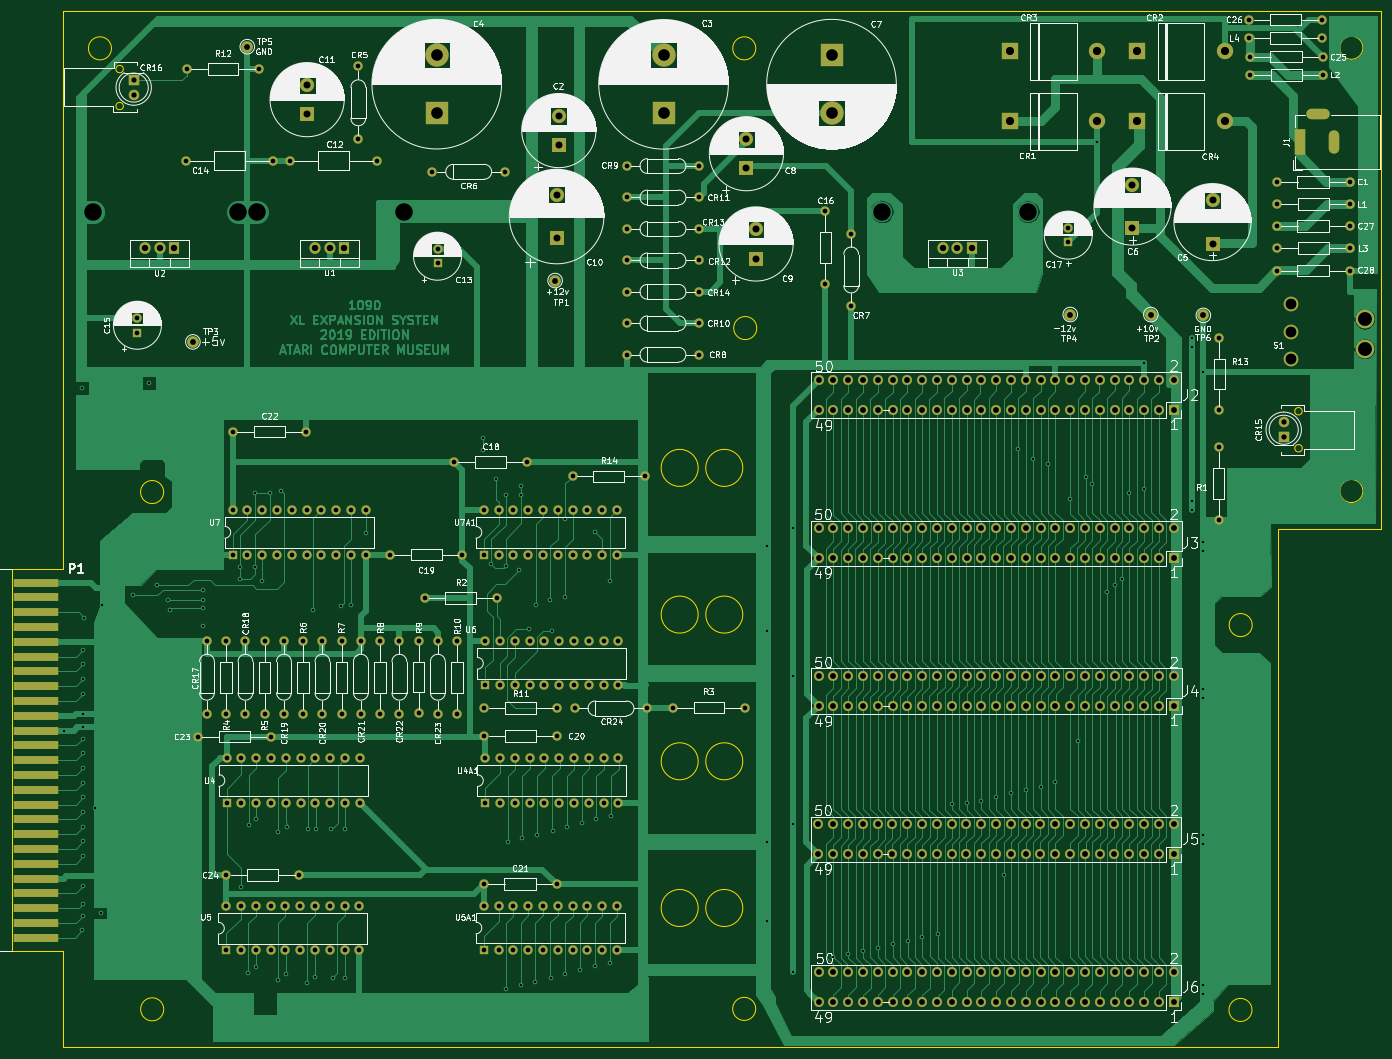
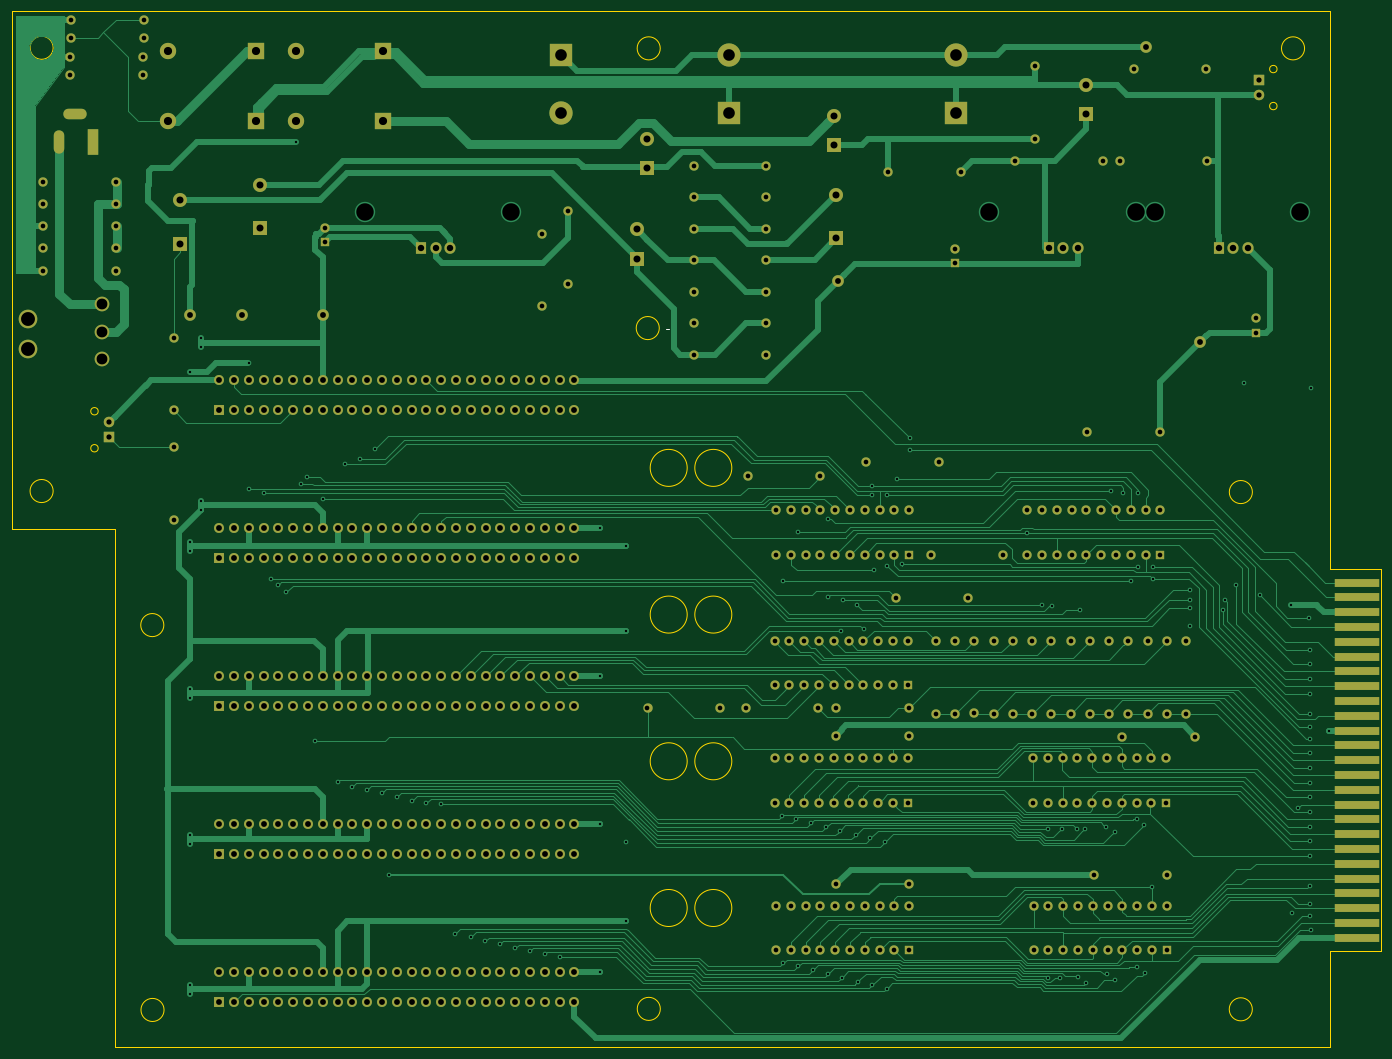
Circuit board: 11 layer files. Board 235.1 x 177.8 mm.
- bottom_copper: 1090-B_Cu.gbr (93139 bytes)
- bottom_mask: 1090-B_Mask.gbr (16881 bytes)
- paste: 1090-B_Paste.gbr (495 bytes)
- bottom_silk: 1090-B_SilkS.gbr (572 bytes)
- outline: 1090-Edge_Cuts.gbr (2763 bytes)
- top_copper: 1090-F_Cu.gbr (158930 bytes)
- top_mask: 1090-F_Mask.gbr (16881 bytes)
- paste: 1090-F_Paste.gbr (495 bytes)
- top_silk: 1090-F_SilkS.gbr (318222 bytes)
- drill: 1090-NPTH.drl (280 bytes)
- drill: 1090-PTH.drl (12704 bytes)

=== bottom_copper: 1090-B_Cu.gbr (93139 bytes, source omitted) ===
=== bottom_mask: 1090-B_Mask.gbr (16881 bytes, source omitted) ===
=== paste: 1090-B_Paste.gbr ===
G04 #@! TF.GenerationSoftware,KiCad,Pcbnew,5.1.8-5.1.8*
G04 #@! TF.CreationDate,2021-12-29T14:09:20-07:00*
G04 #@! TF.ProjectId,1090,31303930-2e6b-4696-9361-645f70636258,rev?*
G04 #@! TF.SameCoordinates,Original*
G04 #@! TF.FileFunction,Paste,Bot*
G04 #@! TF.FilePolarity,Positive*
%FSLAX46Y46*%
G04 Gerber Fmt 4.6, Leading zero omitted, Abs format (unit mm)*
G04 Created by KiCad (PCBNEW 5.1.8-5.1.8) date 2021-12-29 14:09:20*
%MOMM*%
%LPD*%
G01*
G04 APERTURE LIST*
G04 APERTURE END LIST*
M02*

=== bottom_silk: 1090-B_SilkS.gbr ===
G04 #@! TF.GenerationSoftware,KiCad,Pcbnew,5.1.8-5.1.8*
G04 #@! TF.CreationDate,2021-12-29T14:09:20-07:00*
G04 #@! TF.ProjectId,1090,31303930-2e6b-4696-9361-645f70636258,rev?*
G04 #@! TF.SameCoordinates,Original*
G04 #@! TF.FileFunction,Legend,Bot*
G04 #@! TF.FilePolarity,Positive*
%FSLAX46Y46*%
G04 Gerber Fmt 4.6, Leading zero omitted, Abs format (unit mm)*
G04 Created by KiCad (PCBNEW 5.1.8-5.1.8) date 2021-12-29 14:09:20*
%MOMM*%
%LPD*%
G01*
G04 APERTURE LIST*
%ADD10C,0.150000*%
G04 APERTURE END LIST*
D10*
X422969000Y-180373000D02*
X422461000Y-180373000D01*
M02*

=== outline: 1090-Edge_Cuts.gbr ===
G04 #@! TF.GenerationSoftware,KiCad,Pcbnew,5.1.8-5.1.8*
G04 #@! TF.CreationDate,2021-12-29T14:09:20-07:00*
G04 #@! TF.ProjectId,1090,31303930-2e6b-4696-9361-645f70636258,rev?*
G04 #@! TF.SameCoordinates,Original*
G04 #@! TF.FileFunction,Profile,NP*
%FSLAX46Y46*%
G04 Gerber Fmt 4.6, Leading zero omitted, Abs format (unit mm)*
G04 Created by KiCad (PCBNEW 5.1.8-5.1.8) date 2021-12-29 14:09:20*
%MOMM*%
%LPD*%
G01*
G04 APERTURE LIST*
G04 #@! TA.AperFunction,Profile*
%ADD10C,0.150000*%
G04 #@! TD*
G04 APERTURE END LIST*
D10*
X427886200Y-132238800D02*
G75*
G03*
X427886200Y-132238800I-1981200J0D01*
G01*
X425647000Y-204239875D02*
G75*
G03*
X425647000Y-204239875I-3175000J0D01*
G01*
X417990633Y-204239875D02*
G75*
G03*
X417990633Y-204239875I-3175000J0D01*
G01*
X425647000Y-229417625D02*
G75*
G03*
X425647000Y-229417625I-3175000J0D01*
G01*
X417990633Y-229417625D02*
G75*
G03*
X417990633Y-229417625I-3175000J0D01*
G01*
X417990633Y-254595375D02*
G75*
G03*
X417990633Y-254595375I-3175000J0D01*
G01*
X425647000Y-254595375D02*
G75*
G03*
X425647000Y-254595375I-3175000J0D01*
G01*
X425647000Y-279773125D02*
G75*
G03*
X425647000Y-279773125I-3175000J0D01*
G01*
X417990633Y-279773125D02*
G75*
G03*
X417990633Y-279773125I-3175000J0D01*
G01*
X319337000Y-142146000D02*
G75*
G03*
X319337000Y-142146000I-635000J0D01*
G01*
X319337000Y-135796000D02*
G75*
G03*
X319337000Y-135796000I-635000J0D01*
G01*
X521658000Y-200870000D02*
G75*
G03*
X521658000Y-200870000I-635000J0D01*
G01*
X521658000Y-194520000D02*
G75*
G03*
X521658000Y-194520000I-635000J0D01*
G01*
X326260000Y-208390000D02*
G75*
G03*
X326260000Y-208390000I-1981200J0D01*
G01*
X317305000Y-132240000D02*
G75*
G03*
X317305000Y-132240000I-1981200J0D01*
G01*
X532075800Y-132140000D02*
G75*
G03*
X532075800Y-132140000I-1981200J0D01*
G01*
X513080000Y-231220000D02*
G75*
G03*
X513080000Y-231220000I-1981200J0D01*
G01*
X532075800Y-208213000D02*
G75*
G03*
X532075800Y-208213000I-1981200J0D01*
G01*
X428049000Y-180246000D02*
G75*
G03*
X428049000Y-180246000I-1981200J0D01*
G01*
X513042400Y-297270000D02*
G75*
G03*
X513042400Y-297270000I-1981200J0D01*
G01*
X427871200Y-297086000D02*
G75*
G03*
X427871200Y-297086000I-1981200J0D01*
G01*
X326271200Y-297162200D02*
G75*
G03*
X326271200Y-297162200I-1981200J0D01*
G01*
X309054500Y-221665800D02*
X309050000Y-125890000D01*
X309050000Y-303690000D02*
X309050000Y-287140000D01*
X300164500Y-221665800D02*
X309054500Y-221665800D01*
X300160000Y-287140000D02*
X300164500Y-221665800D01*
X309050000Y-287140000D02*
X300160000Y-287140000D01*
X517430000Y-214663000D02*
X517430000Y-303695000D01*
X535220000Y-214660000D02*
X517430000Y-214663000D01*
X535230000Y-125870000D02*
X535220000Y-214660000D01*
X309050000Y-303690000D02*
X517430000Y-303695000D01*
X309050000Y-125890000D02*
X535230000Y-125870000D01*
M02*

=== top_copper: 1090-F_Cu.gbr (158930 bytes, source omitted) ===
=== top_mask: 1090-F_Mask.gbr (16881 bytes, source omitted) ===
=== paste: 1090-F_Paste.gbr ===
G04 #@! TF.GenerationSoftware,KiCad,Pcbnew,5.1.8-5.1.8*
G04 #@! TF.CreationDate,2021-12-29T14:09:20-07:00*
G04 #@! TF.ProjectId,1090,31303930-2e6b-4696-9361-645f70636258,rev?*
G04 #@! TF.SameCoordinates,Original*
G04 #@! TF.FileFunction,Paste,Top*
G04 #@! TF.FilePolarity,Positive*
%FSLAX46Y46*%
G04 Gerber Fmt 4.6, Leading zero omitted, Abs format (unit mm)*
G04 Created by KiCad (PCBNEW 5.1.8-5.1.8) date 2021-12-29 14:09:20*
%MOMM*%
%LPD*%
G01*
G04 APERTURE LIST*
G04 APERTURE END LIST*
M02*

=== top_silk: 1090-F_SilkS.gbr (318222 bytes, source omitted) ===
=== drill: 1090-NPTH.drl ===
M48
; DRILL file {KiCad 5.1.8-5.1.8} date Wed Dec 29 14:09:25 2021
; FORMAT={-:-/ absolute / inch / decimal}
; #@! TF.CreationDate,2021-12-29T14:09:25-07:00
; #@! TF.GenerationSoftware,Kicad,Pcbnew,5.1.8-5.1.8
; #@! TF.FileFunction,NonPlated,1,2,NPTH
FMAT,2
INCH
%
G90
G05
T0
M30

=== drill: 1090-PTH.drl (12704 bytes, source omitted) ===
